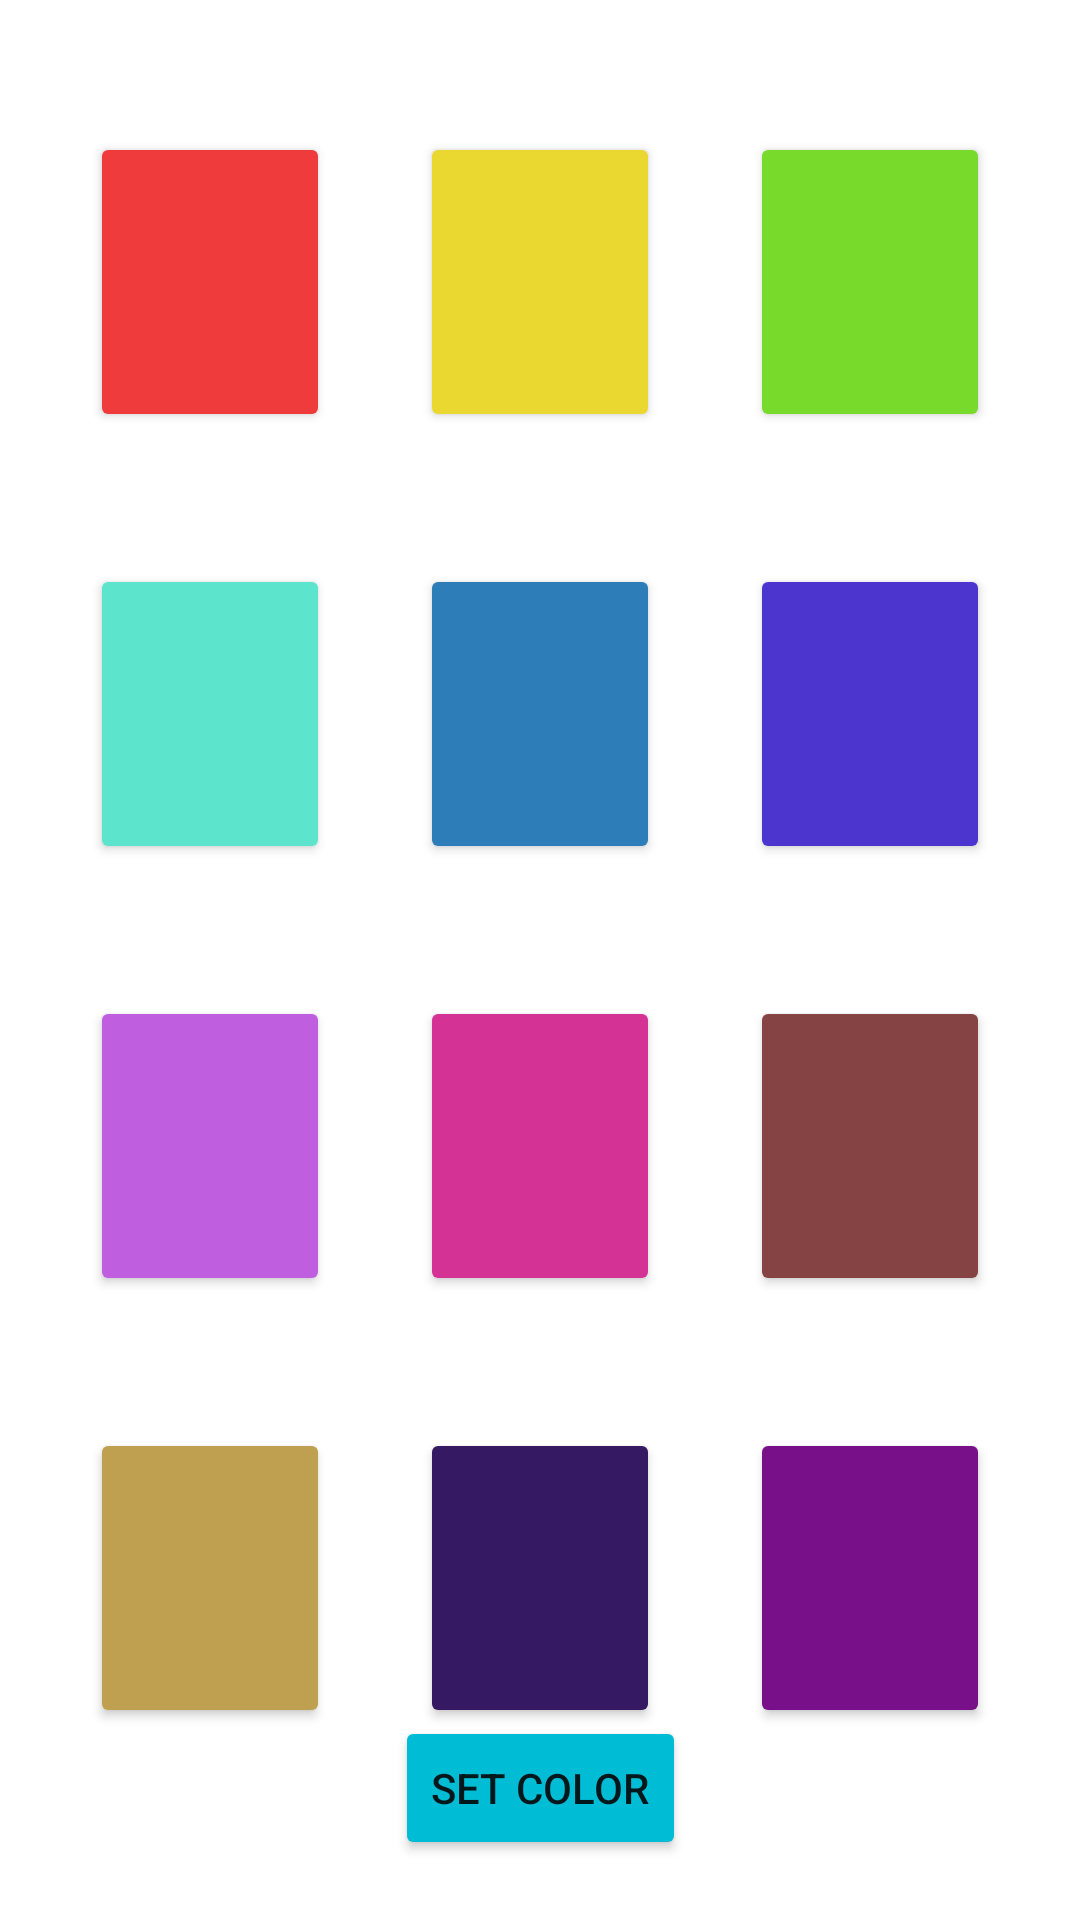

Write the Android layout XML for this screen, with the resource values it uses.
<!-- AndroidManifest.xml: application theme Theme.Fragment8 -->
<!-- res/layout/fragment_blank2.xml -->
<?xml version="1.0" encoding="utf-8"?>
<androidx.constraintlayout.widget.ConstraintLayout
    xmlns:android="http://schemas.android.com/apk/res/android"
    xmlns:tools="http://schemas.android.com/tools"
    android:layout_width="match_parent"
    android:layout_height="match_parent"
    xmlns:app="http://schemas.android.com/apk/res-auto"
    tools:context=".BlankFragment">

    <Button
        android:id="@+id/img1"
        android:layout_width="80dp"
        android:layout_height="100dp"
        android:backgroundTint="#EF3B3B"
        app:layout_constraintBottom_toTopOf="@id/img4"
        app:layout_constraintLeft_toLeftOf="parent"
        app:layout_constraintRight_toLeftOf="@id/img2"
        app:layout_constraintTop_toTopOf="parent" />

    <Button
        android:id="@+id/img2"
        android:layout_width="80dp"
        android:layout_height="100dp"
        android:backgroundTint="#EAD72F"
        app:layout_constraintTop_toTopOf="parent"
        app:layout_constraintLeft_toRightOf="@id/img1"
        app:layout_constraintRight_toLeftOf="@id/img3"
        app:layout_constraintBottom_toTopOf="@id/img5"

        />
    <Button
        android:id="@+id/img3"
        android:layout_width="80dp"
        android:layout_height="100dp"
        android:backgroundTint="#78DA2B"
        app:layout_constraintTop_toTopOf="parent"
        app:layout_constraintRight_toRightOf="parent"
        app:layout_constraintLeft_toRightOf="@id/img2"
        app:layout_constraintBottom_toTopOf="@id/img6"
        />
    <Button
        android:id="@+id/img4"
        android:layout_width="80dp"
        android:layout_height="100dp"
        android:backgroundTint="#5DE4CC"
        app:layout_constraintTop_toBottomOf="@id/img1"
        app:layout_constraintLeft_toLeftOf="parent"
        app:layout_constraintBottom_toTopOf="@id/img7"
        app:layout_constraintRight_toLeftOf="@id/img5"

        />
    <Button
        android:id="@+id/img5"
        android:layout_width="80dp"
        android:layout_height="100dp"
        android:backgroundTint="#2C7DB8"
        app:layout_constraintTop_toBottomOf="@id/img2"
        app:layout_constraintBottom_toTopOf="@id/img8"
        app:layout_constraintLeft_toRightOf="@id/img4"
        app:layout_constraintRight_toLeftOf="@id/img6"
        />
    <Button
        android:id="@+id/img6"
        android:layout_width="80dp"
        android:layout_height="100dp"
        android:backgroundTint="#4B35CE"
        app:layout_constraintRight_toRightOf="parent"
        app:layout_constraintTop_toBottomOf="@id/img3"
        app:layout_constraintLeft_toRightOf="@id/img5"
        app:layout_constraintBottom_toTopOf="@id/img9"

    />

    <Button
        android:id="@+id/img7"
        android:layout_width="80dp"
        android:layout_height="100dp"
        android:backgroundTint="#BF5FE0"
        app:layout_constraintBottom_toTopOf="@id/img11"
        app:layout_constraintLeft_toLeftOf="parent"
        app:layout_constraintRight_toLeftOf="@id/img8"
        app:layout_constraintTop_toBottomOf="@id/img4" />
    <Button
        android:id="@+id/img8"
        android:layout_width="80dp"
        android:layout_height="100dp"
        android:backgroundTint="#D43294"
        app:layout_constraintTop_toBottomOf="@id/img5"
        app:layout_constraintBottom_toTopOf="@id/img11"
        app:layout_constraintLeft_toRightOf="@id/img7"
        app:layout_constraintRight_toLeftOf="@id/img9"
        />
    <Button
        android:id="@+id/img9"
        android:layout_width="80dp"
        android:layout_height="100dp"
        android:backgroundTint="#864343"
        app:layout_constraintRight_toRightOf="parent"
        app:layout_constraintBottom_toTopOf="@id/img12"
        app:layout_constraintLeft_toRightOf="@id/img8"
        app:layout_constraintTop_toBottomOf="@id/img6"
        />

    <Button
        android:id="@+id/img10"
        android:layout_width="80dp"
        android:layout_height="100dp"
        android:backgroundTint="#BFA050"
        app:layout_constraintBottom_toBottomOf="@+id/btn_setcolor"
        app:layout_constraintLeft_toLeftOf="parent"
        app:layout_constraintRight_toLeftOf="@id/img11"
        app:layout_constraintTop_toBottomOf="@id/img7"

        />

    <Button
        android:id="@+id/img11"
        android:layout_width="80dp"
        android:layout_height="100dp"
        android:backgroundTint="#351A63"
        app:layout_constraintBottom_toBottomOf="@+id/btn_setcolor"
        app:layout_constraintLeft_toRightOf="@id/img10"
        app:layout_constraintRight_toLeftOf="@id/img12"
        app:layout_constraintTop_toBottomOf="@id/img8" />

    <Button
        android:id="@+id/img12"
        android:layout_width="80dp"
        android:layout_height="100dp"
        android:backgroundTint="#781189"
        app:layout_constraintBottom_toBottomOf="@+id/btn_setcolor"
        app:layout_constraintLeft_toRightOf="@id/img11"
        app:layout_constraintRight_toRightOf="parent"
        app:layout_constraintTop_toBottomOf="@id/img9" />

    <Button
        android:id="@+id/btn_setcolor"
        android:layout_width="wrap_content"
        android:layout_height="wrap_content"
        android:backgroundTint="#00BCD4"
        android:text="Set color"
        android:layout_margin="20dp"
        app:layout_constraintBottom_toBottomOf="parent"
        app:layout_constraintLeft_toLeftOf="parent"
        app:layout_constraintRight_toRightOf="parent">


    </Button>





</androidx.constraintlayout.widget.ConstraintLayout>
<!-- resources referenced by this layout -->
<resources>
  <style name="Theme.Fragment8" parent="Theme.MaterialComponents.DayNight.DarkActionBar">
          
          <item name="colorPrimary">@color/purple_500</item>
          <item name="colorPrimaryVariant">@color/purple_700</item>
          <item name="colorOnPrimary">@color/white</item>
          
          <item name="colorSecondary">@color/teal_200</item>
          <item name="colorSecondaryVariant">@color/teal_700</item>
          <item name="colorOnSecondary">@color/black</item>
          
          <item name="android:statusBarColor" tools:targetApi="l">?attr/colorPrimaryVariant</item>
          
      </style>
  <!-- not gathered from this repository: default colours our renderer supplied (Android Studio template values) -->
  <color name="purple_500">#FF6200EE</color>
  <color name="purple_700">#FF3700B3</color>
  <color name="teal_200">#FF03DAC5</color>
  <color name="teal_700">#FF018786</color>
  <color name="black">#FF000000</color>
  <color name="white">#FFFFFFFF</color>
</resources>
